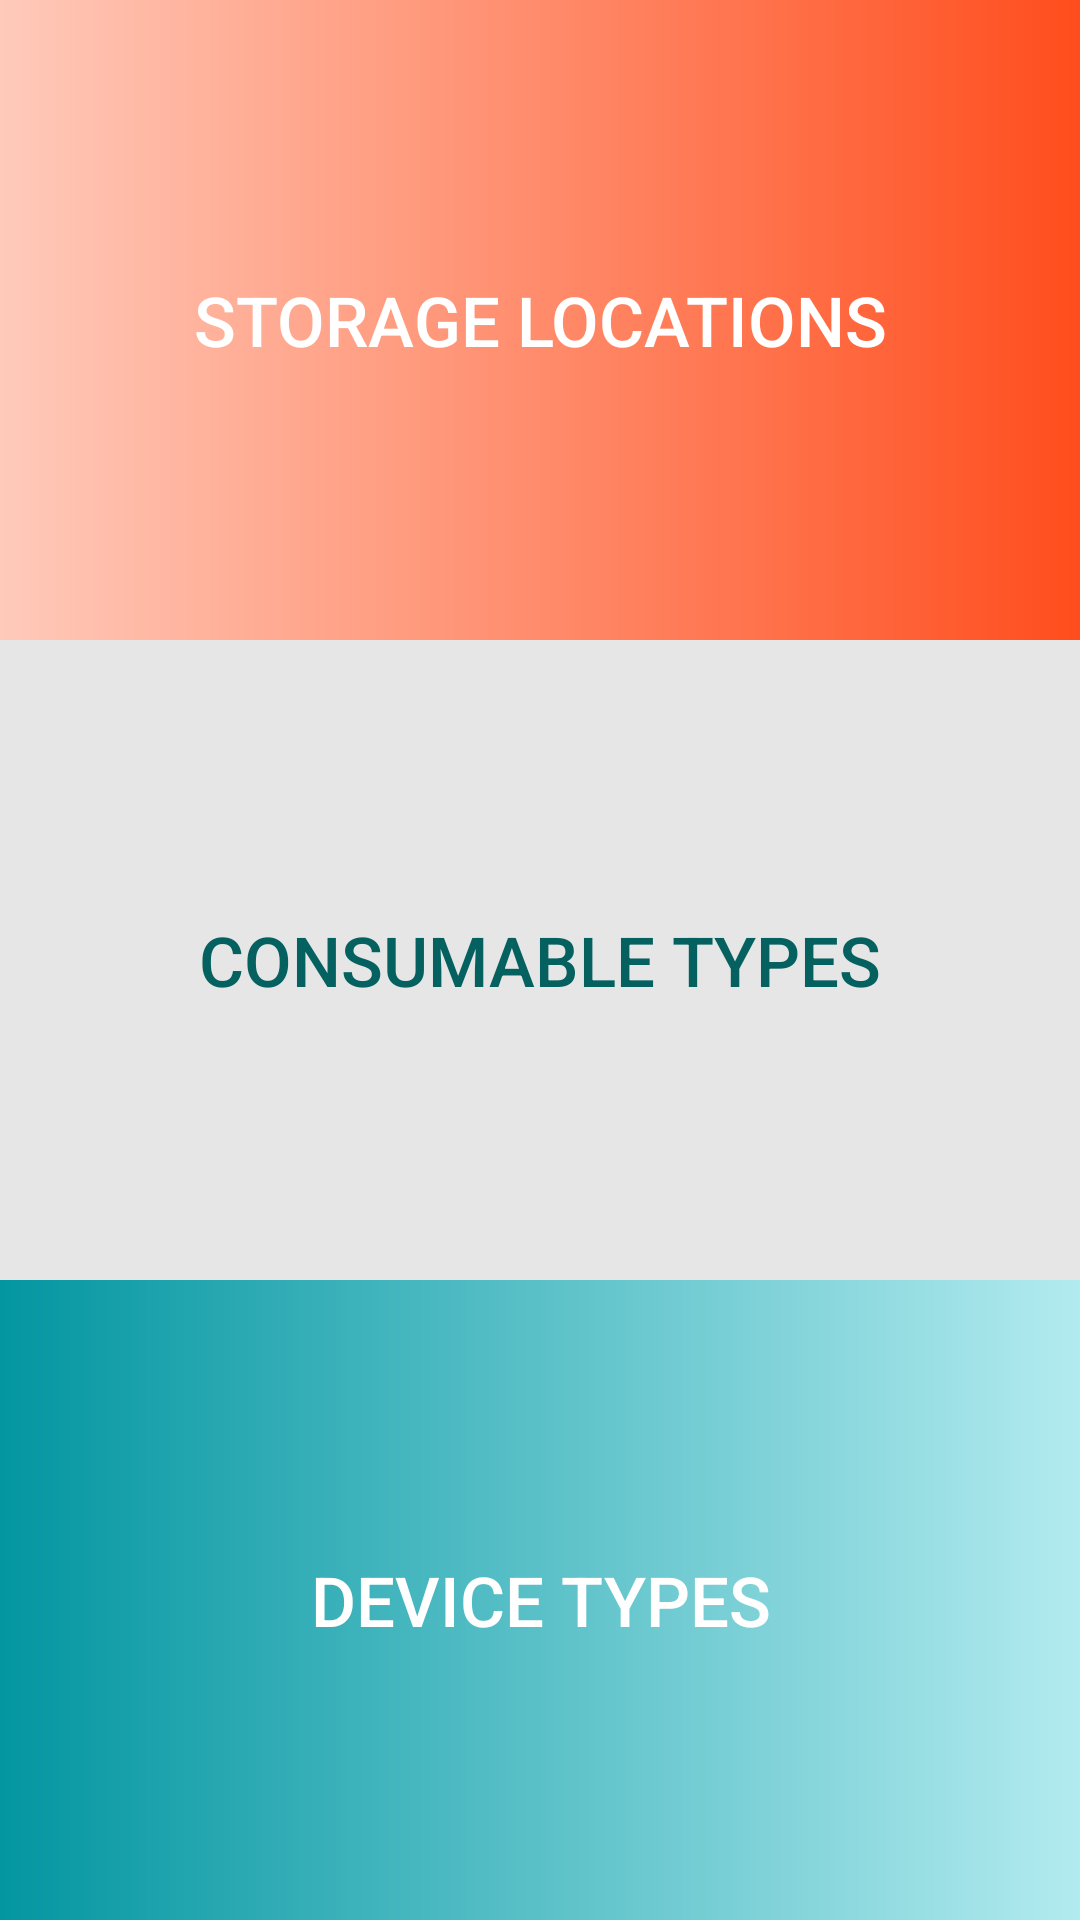

Write the Android layout XML for this screen, with the resource values it uses.
<!-- AndroidManifest.xml: application theme Theme.StorageManager -->
<!-- res/layout/activity_dropdown_lists_management.xml -->
<?xml version="1.0" encoding="utf-8"?>
<androidx.constraintlayout.widget.ConstraintLayout xmlns:android="http://schemas.android.com/apk/res/android"
    xmlns:app="http://schemas.android.com/apk/res-auto"
    xmlns:tools="http://schemas.android.com/tools"
    android:layout_width="match_parent"
    android:layout_height="match_parent"
    tools:context=".DropdownListsManagementActivity">

    <LinearLayout
        android:layout_width="match_parent"
        android:layout_height="match_parent"
        android:orientation="vertical"
        app:layout_constraintBottom_toBottomOf="parent"
        app:layout_constraintEnd_toEndOf="parent"
        app:layout_constraintStart_toStartOf="parent"
        app:layout_constraintTop_toTopOf="parent">

        <androidx.appcompat.widget.AppCompatButton
            android:id="@+id/buttonStorageLocationManagement"
            android:layout_width="match_parent"
            android:layout_height="wrap_content"
            android:text="Storage locations"
            android:textSize="23dp"
            android:background="@drawable/ic_custom_button1"
            android:textColor="@color/white"
            android:layout_weight="1"/>

        <androidx.appcompat.widget.AppCompatButton
            android:id="@+id/buttonConsumableTypeManagement"
            android:layout_width="match_parent"
            android:layout_height="wrap_content"
            android:background="@drawable/ic_custom_button5"
            android:textColor="#056160"
            android:text="Consumable types"
            android:textSize="23dp"
            android:layout_weight="1"/>

        <androidx.appcompat.widget.AppCompatButton
            android:id="@+id/buttonDeviceTypeManagement"
            android:layout_width="match_parent"
            android:layout_height="wrap_content"
            android:background="@drawable/ic_custom_button2"
            android:textColor="@color/white"
            android:text="Device types"
            android:textSize="23dp"
            android:layout_weight="1"/>
    </LinearLayout>
</androidx.constraintlayout.widget.ConstraintLayout>
<!-- resources referenced by this layout -->
<resources>
  <!-- drawable ic_custom_button1 (drawable) -->
  <?xml version="1.0" encoding="utf-8"?>
  
  <shape xmlns:android="http://schemas.android.com/apk/res/android"
      android:shape="rectangle">
  
      <gradient android:startColor="#ffcaba" android:endColor="#ff4d1d"/>
  
  </shape>
  <!-- drawable ic_custom_button2 (drawable) -->
  <?xml version="1.0" encoding="utf-8"?>
  
  <shape xmlns:android="http://schemas.android.com/apk/res/android"
      android:shape="rectangle">
  
      <gradient android:startColor="#0396a1" android:endColor="#b2ebef"/>
  
  </shape>
  <!-- drawable ic_custom_button5 (drawable) -->
  <?xml version="1.0" encoding="utf-8"?>
  
  <shape xmlns:android="http://schemas.android.com/apk/res/android"
      android:shape="rectangle">
  
      <solid android:color="#E6E6E6"/>
  
  </shape>
  <style name="Theme.StorageManager" parent="Theme.MaterialComponents.DayNight.DarkActionBar">
          
          <item name="colorPrimary">#055f60</item>
          <item name="colorPrimaryVariant">#04828a</item>
          <item name="colorOnPrimary">@color/white</item>
          
          <item name="colorSecondary">#ff4d1d</item>
          <item name="colorSecondaryVariant">#bf2b06</item>
          <item name="colorOnSecondary">@color/white</item>
          
          <item name="android:statusBarColor" tools:targetApi="l">#055f60</item>
          
      </style>
  <!-- not gathered from this repository: default colours our renderer supplied (Android Studio template values) -->
  <color name="white">#FFFFFFFF</color>
</resources>
